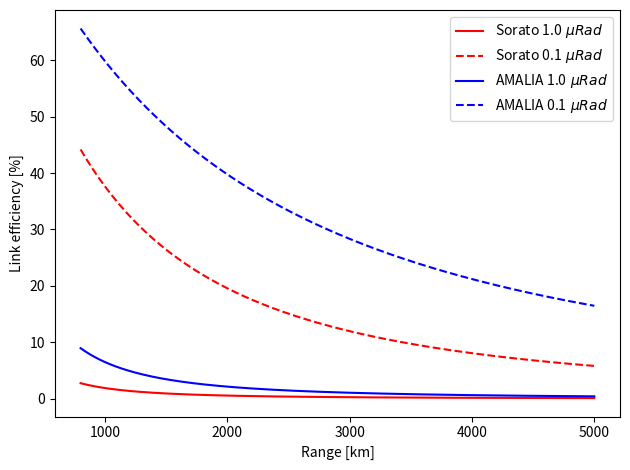

Python code for this plot:
""""
09/08/2018
Author: Rohan Ramasamy

Script to model the maximum link efficiency achievable.
"""

import numpy as np
from matplotlib import pyplot as plt


def get_link_efficiecny(names, receiver_sizes):
    plt.figure()

    z = np.linspace(800e3, 5e6, 1000)
    for i, receiver_size in enumerate(receiver_sizes):
        for epsilon in [1e-6, 1e-7]:
            print(receiver_size, names[i])
            radii = np.sqrt(receiver_size / np.pi)
            f = (epsilon * z + radii) ** 2 / radii ** 2
            style = "-" if epsilon == 1e-6 else "--"
            c = "r" if names[i] is "Sorato" else "b"
            plt.plot(z * 1e-3, 100.0 / f,
                     label="{} {}$\ \mu Rad$".format(names[i], round(epsilon * 1e6, 2)),
                     linestyle=style, c=c)

    plt.ylabel("Link efficiency [%]")
    plt.xlabel("Range [km]")
    plt.legend()
    plt.tight_layout()
    plt.show()


if __name__ == '__main__':
    names = ["Sorato", "AMALIA"]
    areas = np.asarray([0.079, 0.366])

    get_link_efficiecny(names, areas)

